The GitHub repository poudelef/End-To-End-Pipeline- contains a labelled image folder "DeepLearning_data_2type_auto" with 4 categories: CSA, hypopnea, MSA, OSA. Examples follow, each with its label.

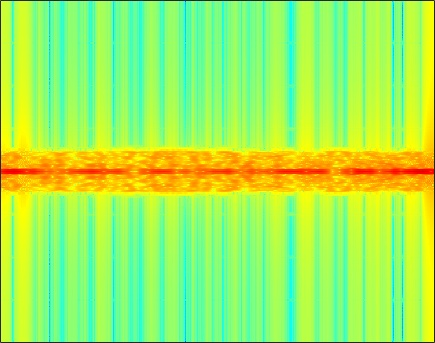
Label: OSA

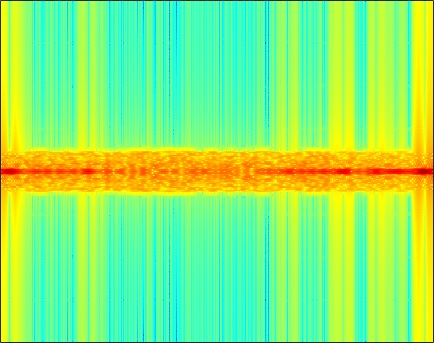
Label: MSA

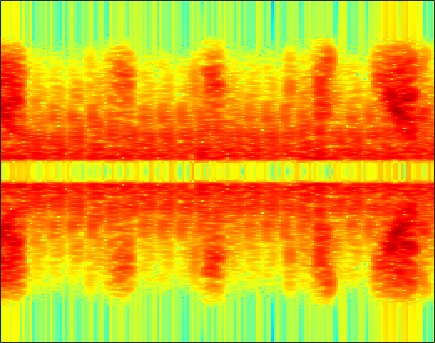
Label: hypopnea

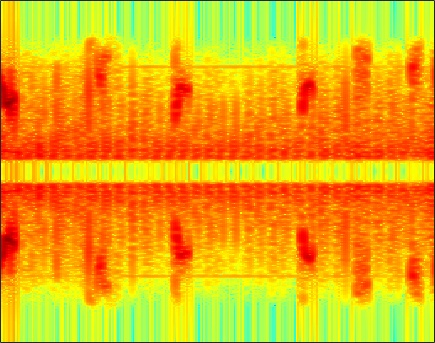
Label: hypopnea

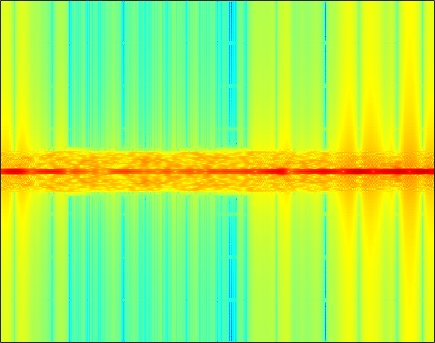
Label: CSA

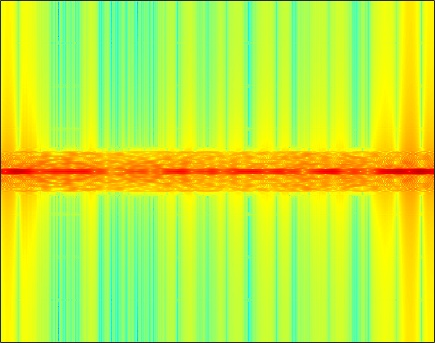
Label: MSA
